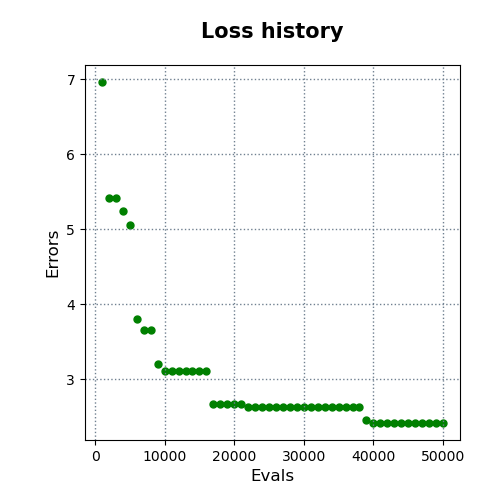

Values plotted in this chart, from the file beside it:
evals, errors
1000, 6.961
2000, 5.412
3000, 5.412
4000, 5.246
5000, 5.063
6000, 3.799
7000, 3.658
8000, 3.658
9000, 3.201
10000, 3.106
11000, 3.106
12000, 3.106
13000, 3.106
14000, 3.106
15000, 3.106
16000, 3.106
17000, 2.676
18000, 2.676
19000, 2.676
20000, 2.676
21000, 2.676
22000, 2.635
23000, 2.635
24000, 2.635
25000, 2.635
26000, 2.635
27000, 2.635
28000, 2.635
29000, 2.635
30000, 2.635
31000, 2.635
32000, 2.635
33000, 2.635
34000, 2.635
35000, 2.635
36000, 2.635
37000, 2.635
38000, 2.635
39000, 2.459
40000, 2.421
41000, 2.421
42000, 2.421
43000, 2.421
44000, 2.421
45000, 2.421
46000, 2.421
47000, 2.421
48000, 2.421
49000, 2.421
50000, 2.421
